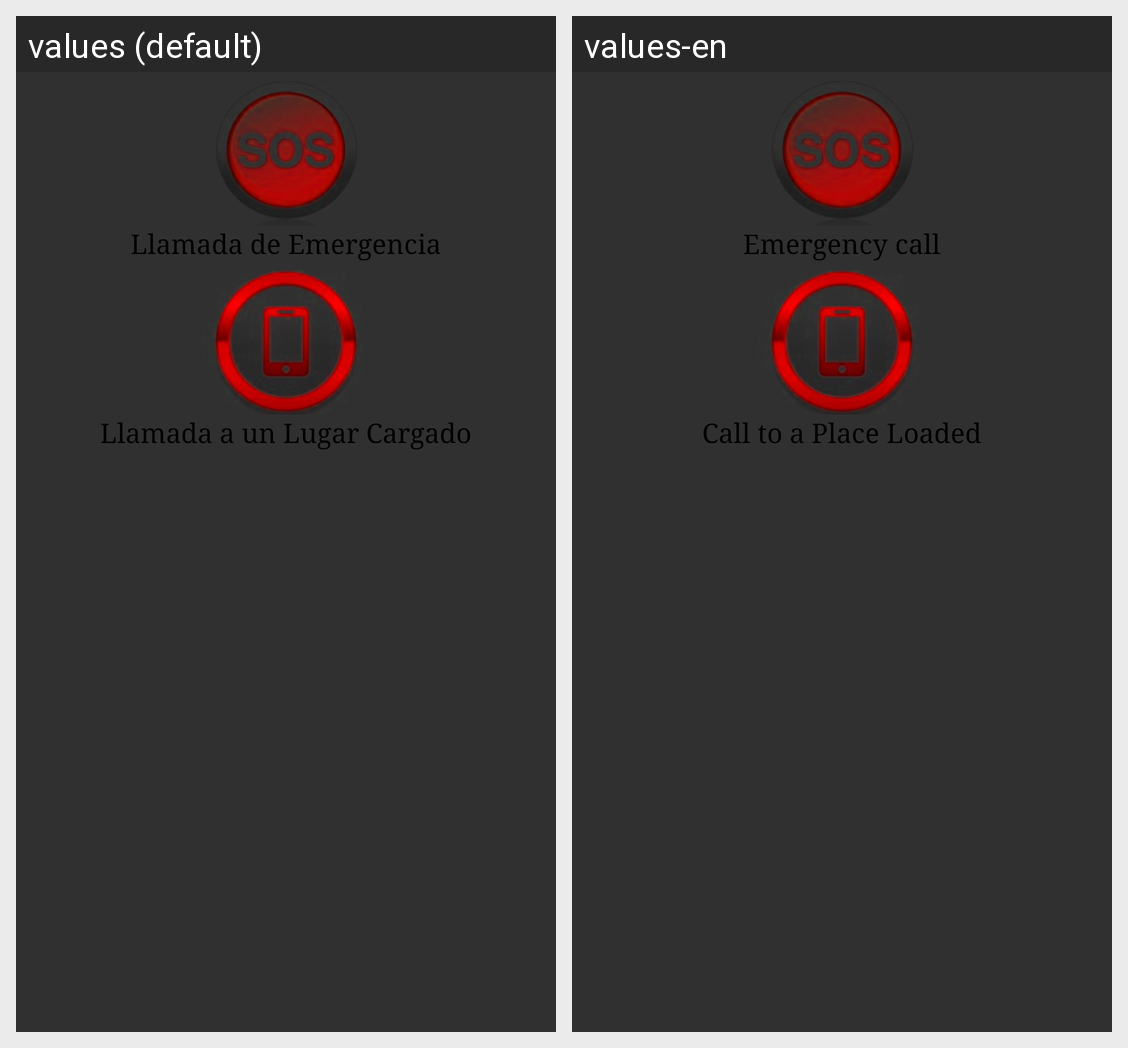

Locale-by-locale string values for the Android screen shown in this grid:
Android screen res/layout/activity_llamadas.xml rendered under 2 locales, left to right: values (default), values-en. Device: Nexus 5 (rendered at 1080×1920; each locale shown at half size, 540×960, under a caption strip naming it); theme AppTheme.
Strings drawn on this screen, with the default value and each locale's value (text and hints the layout hard-codes, and strings that could not be matched under every locale, appear in the picture but are not listed):

llamada_emergencia
  values: Llamada de Emergencia
  values-en: Emergency call

llamada_lugar
  values: Llamada a un Lugar Cargado
  values-en: Call to a Place Loaded
